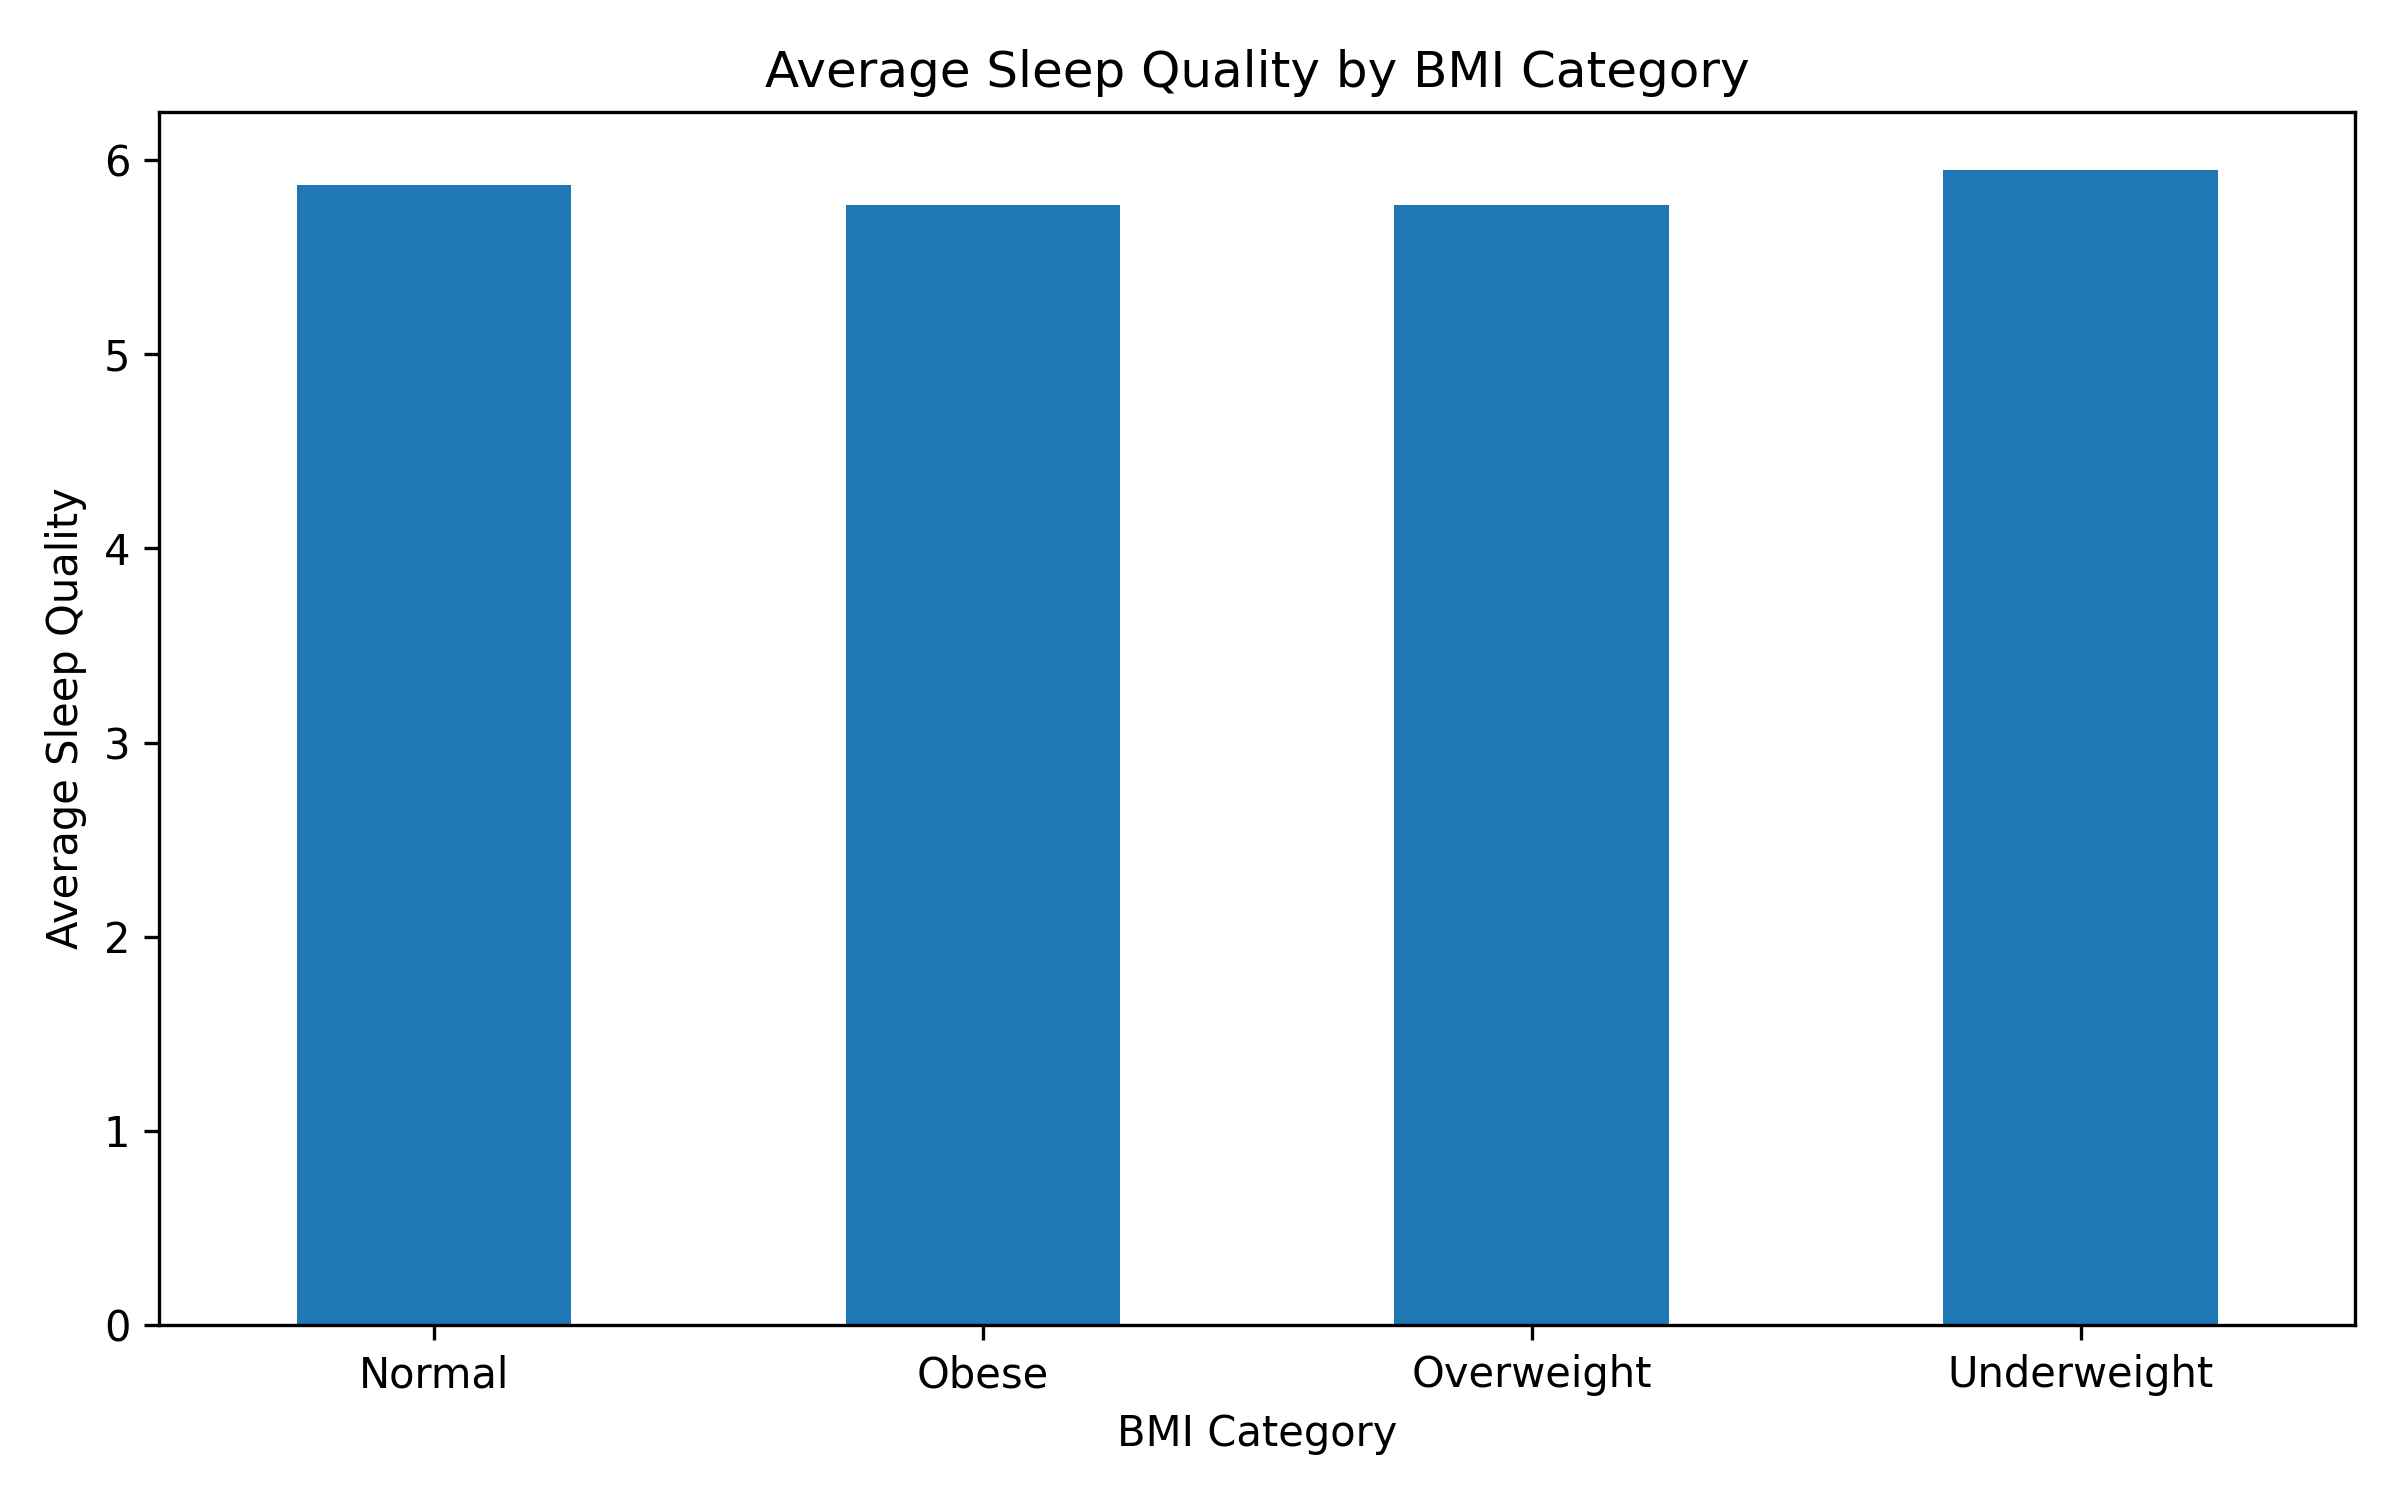

The data file committed next to this chart (first rows):
BMI Category, mean, count
Normal, 5.87, 563
Obese, 5.77, 308
Overweight, 5.77, 482
Underweight, 5.95, 147
